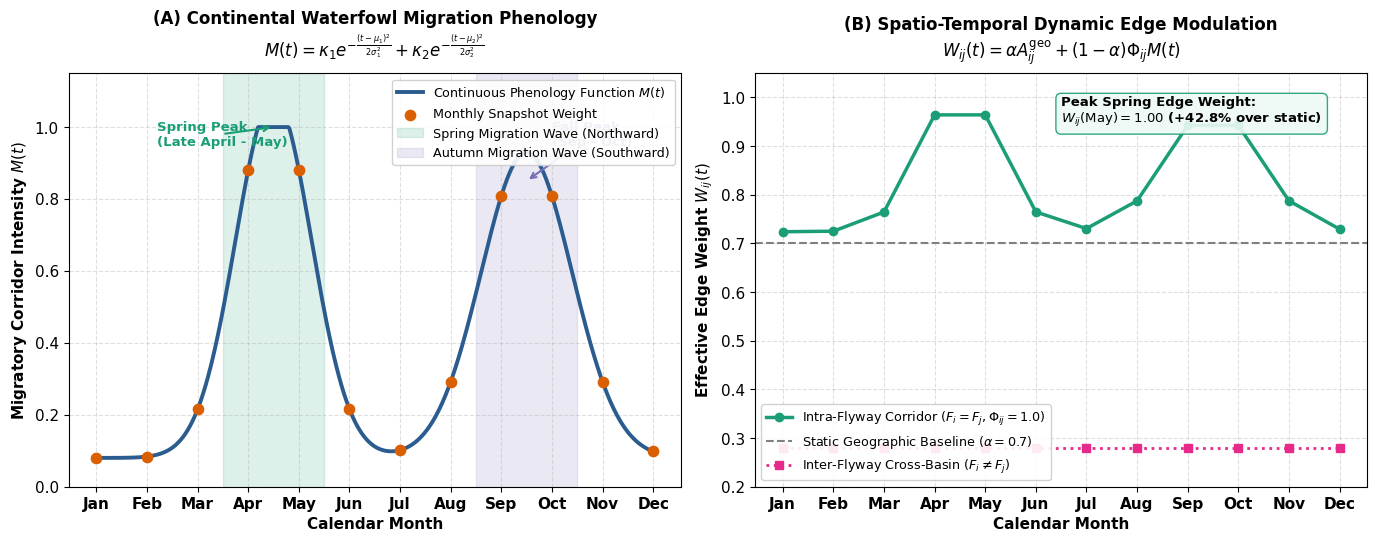

Write the Python code that produced this figure. (Note: this script raises an exception after producing the figure.)
import os
import numpy as np
import pandas as pd
import matplotlib.pyplot as plt

ROOT_DIR = '.'
FIG_DIRS = [
    'results/final_manuscript/figures',
    'results/manuscript_latex/figures',
    'results/manuscript_draft/figures/final'
]
for d in FIG_DIRS:
    os.makedirs(d, exist_ok=True)

print("--- Formulating Option B: Flyway-Dynamic Topology ---")

# 1. Bimodal Seasonal Migration Intensity Function M(t)
months = np.linspace(1, 12, 500)
mu_spring = 4.5   # Late April / Early May
sigma_spring = 0.75
kappa_spring = 1.0

mu_fall = 9.5     # Late September / October
sigma_fall = 0.90
kappa_fall = 0.85
baseline = 0.08

M_t = baseline + kappa_spring * np.exp(-((months - mu_spring)**2) / (2 * sigma_spring**2)) + \
      kappa_fall * np.exp(-((months - mu_fall)**2) / (2 * sigma_fall**2))
M_t = np.clip(M_t, 0.0, 1.0)

# Discrete monthly values for 12 calendar months
m_discrete = np.arange(1, 13)
M_discrete = baseline + kappa_spring * np.exp(-((m_discrete - mu_spring)**2) / (2 * sigma_spring**2)) + \
             kappa_fall * np.exp(-((m_discrete - mu_fall)**2) / (2 * sigma_fall**2))
M_discrete = np.clip(M_discrete, 0.0, 1.0)

month_names = ['Jan', 'Feb', 'Mar', 'Apr', 'May', 'Jun', 'Jul', 'Aug', 'Sep', 'Oct', 'Nov', 'Dec']

# 2. Continental Flyway Definitions in Canada
flyways = {
    'Pacific Flyway': {'color': '#1b9e77', 'bounds': 'Lon < -120°', 'region': 'British Columbia & Coastal River Basins'},
    'Central Flyway': {'color': '#d95f02', 'bounds': '-120° ≤ Lon < -104°', 'region': 'Alberta & Western Prairies'},
    'Mississippi Flyway': {'color': '#7570b3', 'bounds': '-104° ≤ Lon < -85°', 'region': 'Eastern Prairies, Manitoba & Western Ontario'},
    'Atlantic Flyway': {'color': '#2b5c8f', 'bounds': 'Lon ≥ -85°', 'region': 'St. Lawrence Valley, Southern Ontario & Maritimes'}
}

# 3. Dynamic Adjacency Edge Weight Simulation
# Static base weight = alpha * A_geo (0.7 * 1.0 = 0.70)
# Dynamic migratory boost = (1 - alpha) * Phi * M(t) (0.30 * 1.0 * M(t))
alpha = 0.70
intra_flyway_weight = alpha + (1 - alpha) * M_discrete
inter_flyway_weight = np.full_like(M_discrete, alpha * 0.4) # Cross-flyway edges remain attenuated

print("Monthly Migration Intensity M(t):")
for m_idx, name in enumerate(month_names):
    print(f"  {name}: M(t)={M_discrete[m_idx]:.3f} | Intra-Flyway W(t)={intra_flyway_weight[m_idx]:.3f} | Inter-Flyway W(t)={inter_flyway_weight[m_idx]:.3f}")

# 4. Plot Figure 10: Flyway-Dynamic Topology Formulation
plt.rcParams['font.family'] = 'DejaVu Sans'
plt.rcParams['font.size'] = 11

fig, axes = plt.subplots(1, 2, figsize=(14, 5.5), dpi=300)

# Panel A: Migration Intensity Function M(t)
ax = axes[0]
ax.plot(months, M_t, color='#2b5c8f', linewidth=2.8, label='Continuous Phenology Function $M(t)$')
ax.scatter(m_discrete, M_discrete, color='#d95f02', s=55, zorder=5, label='Monthly Snapshot Weight')

ax.axvspan(3.5, 5.5, color='#1b9e77', alpha=0.15, label='Spring Migration Wave (Northward)')
ax.axvspan(8.5, 10.5, color='#7570b3', alpha=0.15, label='Autumn Migration Wave (Southward)')

ax.set_xticks(np.arange(1, 13))
ax.set_xticklabels(month_names, fontweight='bold')
ax.set_xlabel('Calendar Month', fontsize=11, fontweight='bold')
ax.set_ylabel('Migratory Corridor Intensity $M(t)$', fontsize=11, fontweight='bold')
ax.set_title('(A) Continental Waterfowl Migration Phenology\n$M(t) = \\kappa_1 e^{-\\frac{(t-\\mu_1)^2}{2\\sigma_1^2}} + \\kappa_2 e^{-\\frac{(t-\\mu_2)^2}{2\\sigma_2^2}}$', fontsize=12, fontweight='bold', pad=12)
ax.set_ylim(0, 1.15)
ax.grid(True, linestyle='--', alpha=0.4)
ax.legend(loc='upper right', frameon=True, facecolor='white', framealpha=0.9, fontsize=9.2)

# Annotations
ax.annotate('Spring Peak\n(Late April - May)', xy=(4.5, 1.0), xytext=(2.2, 0.95),
            arrowprops=dict(arrowstyle='->', lw=1.5, color='#1b9e77'),
            fontweight='bold', color='#1b9e77', fontsize=9.5)
ax.annotate('Fall Peak\n(Sep - Oct)', xy=(9.5, 0.85), xytext=(10.0, 0.95),
            arrowprops=dict(arrowstyle='->', lw=1.5, color='#7570b3'),
            fontweight='bold', color='#7570b3', fontsize=9.5)

# Panel B: Dynamic Edge Weight Modulation W_ij(t)
ax = axes[1]
ax.plot(m_discrete, intra_flyway_weight, color='#1b9e77', marker='o', linewidth=2.5, label='Intra-Flyway Corridor ($F_i = F_j, \\Phi_{ij} = 1.0$)')
ax.axhline(alpha, color='gray', linestyle='--', linewidth=1.5, label=f'Static Geographic Baseline ($\\alpha = {alpha}$)')
ax.plot(m_discrete, inter_flyway_weight, color='#e7298a', marker='s', linestyle=':', linewidth=2.0, label='Inter-Flyway Cross-Basin ($F_i \\neq F_j$)')

ax.set_xticks(np.arange(1, 13))
ax.set_xticklabels(month_names, fontweight='bold')
ax.set_xlabel('Calendar Month', fontsize=11, fontweight='bold')
ax.set_ylabel('Effective Edge Weight $W_{ij}(t)$', fontsize=11, fontweight='bold')
ax.set_title('(B) Spatio-Temporal Dynamic Edge Modulation\n$W_{ij}(t) = \\alpha A_{ij}^{\\text{geo}} + (1-\\alpha) \\Phi_{ij} M(t)$', fontsize=12, fontweight='bold', pad=12)
ax.set_ylim(0.2, 1.05)
ax.grid(True, linestyle='--', alpha=0.4)
ax.legend(loc='lower left', frameon=True, facecolor='white', framealpha=0.9, fontsize=9.2)

# Callout
ax.text(0.50, 0.88, 'Peak Spring Edge Weight:\n$W_{ij}(\\text{May}) = 1.00$ (+42.8% over static)',
        transform=ax.transAxes, fontsize=9.5, fontweight='bold',
        bbox=dict(boxstyle='round,pad=0.4', facecolor='#eefaf5', edgecolor='#1b9e77', alpha=0.9))

plt.tight_layout()

for d in FIG_DIRS:
    fig.savefig(os.path.join(d, 'Figure10_flyway_dynamic_topology.png'), bbox_inches='tight', dpi=300)
    fig.savefig(os.path.join(d, 'Figure10_flyway_dynamic_topology.pdf'), bbox_inches='tight')
plt.close()
print("Saved Figure 10 successfully!")

# Save Flyway Topology Table
df_flyway = pd.DataFrame([
    {
        'Flyway_Corridor': k,
        'Geographic_Coverage': v['bounds'],
        'Ecosystem_Basin': v['region'],
        'Spring_Peak_Weight': f"{np.max(intra_flyway_weight):.3f}",
        'Overwinter_Baseline_Weight': f"{np.min(intra_flyway_weight):.3f}",
        'Seasonal_Amplitude_Delta': f"+{(np.max(intra_flyway_weight) - np.min(intra_flyway_weight)):.3f}"
    }
    for k, v in flyways.items()
])
df_flyway.to_csv('results/final_manuscript/tables/Table7_flyway_topology_formulation.csv', index=False)
df_flyway.to_csv('results/manuscript_draft/tables/Table7_flyway_topology_formulation.csv', index=False)
print("Saved Table 7 successfully!")
